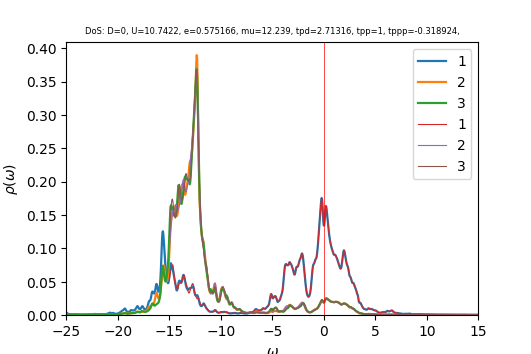

Data behind this chart, as committed beside it:
w	up_1	up_2	up_3	down_1	down_2	down_3	cumul_up_1	cumul_up_2	cumul_up_3	cumul_down_1	cumul_down_2	cumul_down_3	
-25	0.00391	0.0004499	0.000673	7.29091e-05	3.80032e-05	3.80718e-05	0	0	0	0	0	0
-24.96	0.003124	0.000427	0.0005982	7.23965e-05	3.80868e-05	3.81452e-05	0.0001251	1.70974e-05	2.39531e-05	2.89876e-06	1.525e-06	1.52734e-06
-24.92	0.002531	0.0004105	0.0005421	7.22527e-05	3.81735e-05	3.82254e-05	0.0002264	3.35345e-05	4.56597e-05	5.79176e-06	3.05347e-06	3.05788e-06
-24.88	0.002098	0.0003993	0.0005017	7.21117e-05	3.82609e-05	3.83083e-05	0.0003105	4.95208e-05	6.57469e-05	8.67912e-06	4.58543e-06	4.59175e-06
-24.84	0.001787	0.0003919	0.0004729	7.1606e-05	3.83466e-05	3.8389e-05	0.000382	6.52143e-05	8.46825e-05	1.15462e-05	6.12083e-06	6.12885e-06
-24.8	0.001565	0.0003876	0.0004526	7.0744e-05	3.84306e-05	3.84664e-05	0.0004447	8.07345e-05	0.0001028	1.43788e-05	7.65959e-06	7.66904e-06
-24.76	0.001411	0.0003856	0.0004386	6.98286e-05	3.85147e-05	3.85435e-05	0.0005011	9.61759e-05	0.0001204	1.71748e-05	9.20172e-06	9.21232e-06
-24.72	0.00131	0.0003856	0.0004292	6.90947e-05	3.86004e-05	3.8623e-05	0.0005536	0.0001116	0.0001376	1.99413e-05	1.07473e-05	1.07588e-05
-24.68	0.001249	0.0003871	0.0004233	6.85986e-05	3.86881e-05	3.87057e-05	0.0006036	0.0001271	0.0001545	2.2688e-05	1.22964e-05	1.23086e-05
-24.64	0.00121	0.0003896	0.0004198	6.82879e-05	3.87774e-05	3.87913e-05	0.000652	0.0001427	0.0001713	2.54223e-05	1.3849e-05	1.38618e-05
-24.6	0.00117	0.0003923	0.0004174	6.80735e-05	3.88678e-05	3.88788e-05	0.0006989	0.0001584	0.000188	2.81479e-05	1.54053e-05	1.54185e-05
-24.56	0.001122	0.0003949	0.0004158	6.78986e-05	3.8959e-05	3.89678e-05	0.0007438	0.0001742	0.0002047	3.08666e-05	1.69652e-05	1.69788e-05
-24.52	0.001077	0.0003981	0.0004154	6.77685e-05	3.90511e-05	3.9058e-05	0.0007869	0.0001902	0.0002213	3.358e-05	1.85288e-05	1.85426e-05
-24.48	0.001055	0.0004031	0.0004168	6.77078e-05	3.91441e-05	3.91496e-05	0.0008292	0.0002063	0.000238	3.62911e-05	2.00961e-05	2.01102e-05
-24.44	0.001066	0.0004104	0.0004208	6.77256e-05	3.92382e-05	3.92424e-05	0.0008718	0.0002227	0.0002548	3.90028e-05	2.16672e-05	2.16815e-05
-24.4	0.001113	0.0004204	0.0004273	6.78171e-05	3.93334e-05	3.93366e-05	0.0009164	0.0002396	0.0002719	4.17182e-05	2.32421e-05	2.32565e-05
-24.36	0.001188	0.0004326	0.0004357	6.79693e-05	3.94296e-05	3.94317e-05	0.000964	0.0002569	0.0002894	4.44397e-05	2.48209e-05	2.48353e-05
-24.32	0.001264	0.0004448	0.0004434	6.81595e-05	3.95265e-05	3.95275e-05	0.001015	0.0002747	0.0003071	4.71688e-05	2.64035e-05	2.6418e-05
-24.28	0.001302	0.0004537	0.0004469	6.83619e-05	3.96236e-05	3.96235e-05	0.001067	0.0002929	0.000325	4.9906e-05	2.79901e-05	2.80046e-05
-24.24	0.00129	0.0004585	0.0004453	6.85709e-05	3.97209e-05	3.97195e-05	0.001118	0.0003112	0.0003429	5.26516e-05	2.95805e-05	2.95949e-05
-24.2	0.001254	0.0004612	0.0004412	6.88067e-05	3.98188e-05	3.9816e-05	0.001169	0.0003297	0.0003605	5.54066e-05	3.11749e-05	3.11892e-05
-24.16	0.001203	0.0004618	0.0004369	6.90908e-05	3.99178e-05	3.99134e-05	0.001217	0.0003482	0.000378	5.8173e-05	3.27732e-05	3.27873e-05
-24.12	0.001127	0.0004586	0.0004329	6.9436e-05	4.00183e-05	4.0012e-05	0.001262	0.0003666	0.0003954	6.09532e-05	3.43755e-05	3.43894e-05
-24.08	0.001026	0.0004519	0.0004294	6.98603e-05	4.01205e-05	4.0112e-05	0.001303	0.0003846	0.0004126	6.37504e-05	3.59819e-05	3.59955e-05
-24.04	0.0009253	0.0004445	0.0004268	7.03854e-05	4.0225e-05	4.02137e-05	0.00134	0.0004024	0.0004296	6.65687e-05	3.75925e-05	3.76056e-05
-24	0.000844	0.000439	0.0004257	7.10088e-05	4.03317e-05	4.03171e-05	0.001374	0.00042	0.0004467	6.94119e-05	3.92074e-05	3.92199e-05
-23.96	0.0007845	0.0004356	0.0004258	7.16669e-05	4.04393e-05	4.0422e-05	0.001405	0.0004375	0.0004637	7.22814e-05	4.08266e-05	4.08384e-05
-23.92	0.0007405	0.0004336	0.0004271	7.22497e-05	4.05459e-05	4.05279e-05	0.001435	0.0004548	0.0004808	7.51743e-05	4.24501e-05	4.24612e-05
-23.88	0.0007067	0.0004324	0.0004292	7.27312e-05	4.06508e-05	4.06352e-05	0.001463	0.0004721	0.000498	7.80865e-05	4.40777e-05	4.40882e-05
-23.84	0.0006837	0.000432	0.0004323	7.32428e-05	4.07568e-05	4.07451e-05	0.001491	0.0004894	0.0005153	8.10191e-05	4.57096e-05	4.57196e-05
-23.8	0.0006745	0.0004326	0.0004367	7.39352e-05	4.08664e-05	4.08592e-05	0.001518	0.0005068	0.0005328	8.39795e-05	4.73459e-05	4.73556e-05
-23.76	0.0006807	0.0004344	0.0004424	7.48224e-05	4.09798e-05	4.09766e-05	0.001545	0.0005242	0.0005505	8.69754e-05	4.89868e-05	4.89963e-05
-23.72	0.0007013	0.0004371	0.0004495	7.57063e-05	4.10923e-05	4.10929e-05	0.001573	0.0005417	0.0005685	9.00067e-05	5.06321e-05	5.06417e-05
-23.68	0.0007302	0.0004403	0.0004573	7.62518e-05	4.11967e-05	4.12006e-05	0.001602	0.0005593	0.0005868	9.30598e-05	5.22816e-05	5.22914e-05
-23.64	0.0007533	0.0004436	0.000464	7.63117e-05	4.12902e-05	4.12968e-05	0.001632	0.000577	0.0006054	9.61153e-05	5.39349e-05	5.39449e-05
-23.6	0.0007529	0.0004464	0.0004676	7.60561e-05	4.13779e-05	4.1386e-05	0.001662	0.0005949	0.0006241	9.91606e-05	5.55916e-05	5.5602e-05
-23.56	0.0007256	0.0004484	0.0004675	7.56889e-05	4.14655e-05	4.14738e-05	0.001691	0.0006129	0.0006429	0.0001022	5.72519e-05	5.72626e-05
-23.52	0.000686	0.0004502	0.0004659	7.52876e-05	4.15555e-05	4.15635e-05	0.001719	0.0006309	0.0006615	0.0001052	5.89158e-05	5.89268e-05
-23.48	0.0006499	0.0004523	0.0004647	7.4904e-05	4.16483e-05	4.16563e-05	0.001745	0.000649	0.0006801	0.0001082	6.05834e-05	6.05947e-05
-23.44	0.0006252	0.000455	0.0004648	7.46316e-05	4.17442e-05	4.17527e-05	0.00177	0.0006672	0.0006987	0.0001112	6.22548e-05	6.22665e-05
-23.4	0.000614	0.0004584	0.0004664	7.45418e-05	4.18431e-05	4.18529e-05	0.001795	0.0006856	0.0007174	0.0001142	6.39302e-05	6.39423e-05
-23.36	0.0006159	0.0004624	0.0004694	7.4649e-05	4.19447e-05	4.19567e-05	0.001819	0.0007041	0.0007362	0.0001172	6.56097e-05	6.56222e-05
-23.32	0.0006293	0.0004671	0.0004735	7.49174e-05	4.20485e-05	4.20632e-05	0.001844	0.0007228	0.0007551	0.0001202	6.72933e-05	6.73065e-05
-23.28	0.00065	0.0004722	0.0004781	7.52493e-05	4.21536e-05	4.21706e-05	0.00187	0.0007417	0.0007743	0.0001232	6.89812e-05	6.8995e-05
-23.24	0.0006695	0.0004776	0.0004824	7.54936e-05	4.22588e-05	4.22764e-05	0.001897	0.0007608	0.0007936	0.0001262	7.06732e-05	7.06877e-05
-23.2	0.0006781	0.0004826	0.0004858	7.55482e-05	4.23634e-05	4.23791e-05	0.001924	0.0007802	0.0008131	0.0001292	7.23694e-05	7.23846e-05
-23.16	0.0006724	0.0004873	0.0004882	7.5448e-05	4.24675e-05	4.248e-05	0.001951	0.0007997	0.0008326	0.0001322	7.40698e-05	7.40855e-05
-23.12	0.0006597	0.000492	0.0004903	7.53058e-05	4.25719e-05	4.25811e-05	0.001978	0.0008194	0.0008522	0.0001353	7.57744e-05	7.57904e-05
-23.08	0.0006508	0.0004972	0.0004929	7.52132e-05	4.26773e-05	4.26838e-05	0.002004	0.0008393	0.000872	0.0001383	7.74832e-05	7.74995e-05
-23.04	0.000653	0.0005036	0.0004963	7.52044e-05	4.27839e-05	4.27883e-05	0.00203	0.0008594	0.0008918	0.0001413	7.91963e-05	7.92127e-05
-23	0.0006694	0.0005115	0.0005006	7.52772e-05	4.28917e-05	4.28944e-05	0.002057	0.0008799	0.0009119	0.0001443	8.09137e-05	8.09302e-05
-22.96	0.0007023	0.0005213	0.0005058	7.54188e-05	4.30006e-05	4.30018e-05	0.002085	0.0009008	0.0009321	0.0001473	8.26354e-05	8.2652e-05
-22.92	0.0007535	0.0005334	0.000512	7.56173e-05	4.31105e-05	4.31105e-05	0.002115	0.0009221	0.0009526	0.0001503	8.43616e-05	8.43782e-05
-22.88	0.000823	0.000548	0.0005191	7.58648e-05	4.32215e-05	4.32202e-05	0.002148	0.0009441	0.0009734	0.0001534	8.60922e-05	8.61087e-05
-22.84	0.0009015	0.0005636	0.0005269	7.61556e-05	4.33334e-05	4.3331e-05	0.002184	0.0009667	0.0009945	0.0001564	8.78272e-05	8.78437e-05
-22.8	0.0009638	0.0005766	0.0005344	7.64844e-05	4.34464e-05	4.34426e-05	0.002223	0.0009897	0.001016	0.0001595	8.95668e-05	8.95831e-05
-22.76	0.0009811	0.0005828	0.0005405	7.68496e-05	4.35603e-05	4.35552e-05	0.002262	0.001013	0.001038	0.0001626	9.1311e-05	9.13271e-05
-22.72	0.0009545	0.0005823	0.0005455	7.72607e-05	4.36754e-05	4.36688e-05	0.0023	0.001036	0.001059	0.0001657	9.30597e-05	9.30756e-05
-22.68	0.0009154	0.0005797	0.0005504	7.77393e-05	4.37921e-05	4.37835e-05	0.002337	0.00106	0.001081	0.0001688	9.48132e-05	9.48287e-05
-22.64	0.0008909	0.0005789	0.0005567	7.83109e-05	4.3911e-05	4.38997e-05	0.002373	0.001083	0.001104	0.0001719	9.65714e-05	9.65864e-05
... 940 more rows
